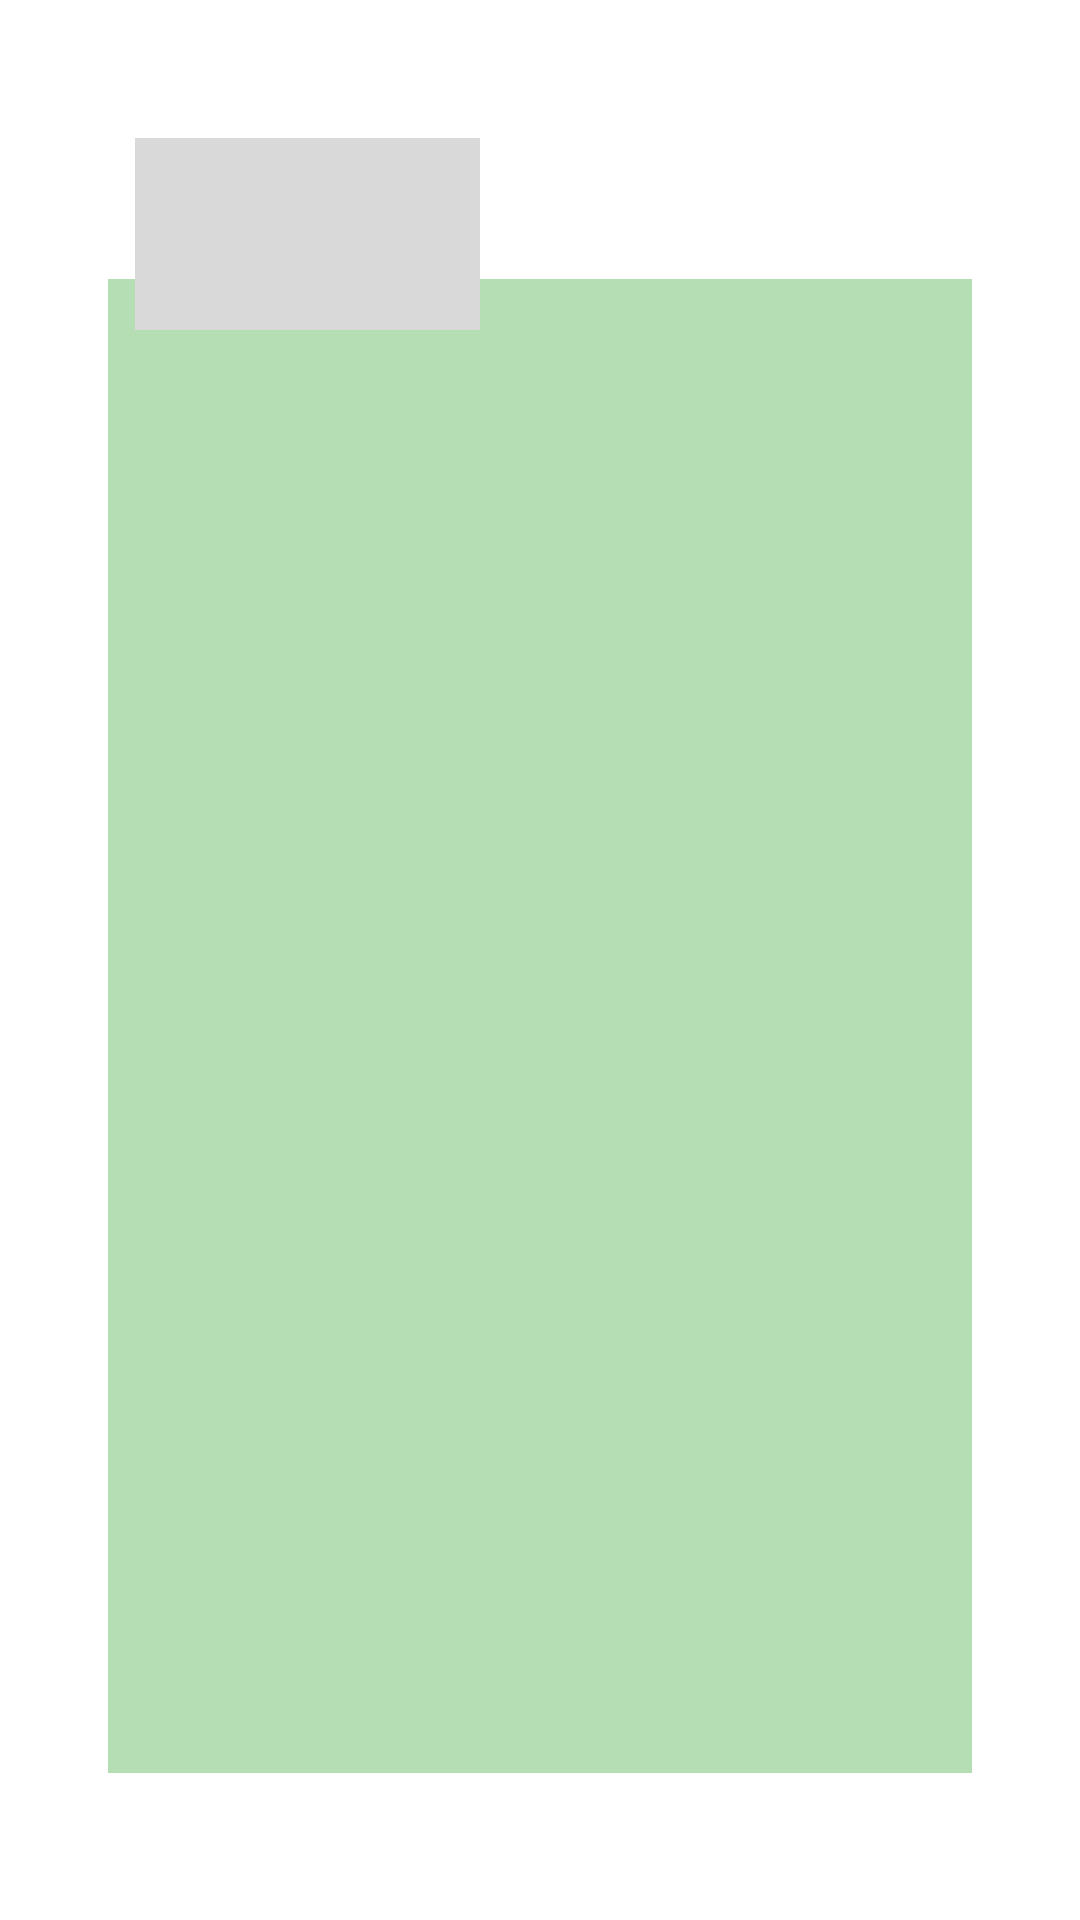

This screen was rendered from an Android layout file. Write that file and the resources it references.
<!-- AndroidManifest.xml: application theme Theme.PortatilPlus_2 -->
<!-- res/layout/fragment_historial.xml -->
<?xml version="1.0" encoding="utf-8"?>
<RelativeLayout xmlns:android="http://schemas.android.com/apk/res/android"
    xmlns:tools="http://schemas.android.com/tools"
    android:layout_width="match_parent"
    android:layout_height="match_parent"
    android:background="@drawable/fondo_reserva"
    tools:context=".Fragment.HistorialFragment">

    <TextView
        android:layout_width="wrap_content"
        android:layout_height="wrap_content"
        android:layout_alignParentStart="true"
        android:layout_alignParentTop="true"
        android:layout_alignParentEnd="true"
        android:layout_alignParentBottom="true"
        android:layout_marginStart="132dp"
        android:layout_marginTop="35dp"
        android:layout_marginEnd="132dp"
        android:layout_marginBottom="656dp"
        android:textAlignment="center"
        android:text="Historial"
        android:textColor="@color/black"
        android:textSize="30sp" />

    <View
        android:id="@+id/view"
        android:layout_width="338dp"
        android:layout_height="588dp"
        android:layout_alignParentStart="true"
        android:layout_alignParentTop="true"
        android:layout_alignParentEnd="true"
        android:layout_alignParentBottom="true"
        android:background="#816DBE6C"
        android:layout_marginStart="36dp"
        android:layout_marginTop="93dp"
        android:layout_marginEnd="36dp"
        android:layout_marginBottom="49dp" />

    <SearchView
        android:layout_width="224dp"
        android:layout_height="22dp"
        android:layout_alignParentStart="true"
        android:layout_alignParentTop="true"
        android:layout_alignParentEnd="true"
        android:layout_alignParentBottom="true"
        android:background="#D9D9D9"
        android:layout_marginStart="45dp"
        android:layout_marginTop="110dp"
        android:layout_marginEnd="200dp"
        android:layout_marginBottom="594dp" />

</RelativeLayout>
<!-- resources referenced by this layout -->
<resources>
  <color name="black">#FF000000</color>
  <style name="Theme.PortatilPlus_2" parent="Base.Theme.PortatilPlus_2" />
  <style name="Base.Theme.PortatilPlus_2" parent="Theme.MaterialComponents.DayNight.NoActionBar">
          
          <item name="colorPrimary">@color/colorPrimary</item>
          <item name="colorPrimaryVariant">@color/green</item>
          <item name="colorOnPrimary">@color/white</item>
          
          <item name="colorSecondary">@color/white</item>
          <item name="colorSecondaryVariant">@color/teal_700</item>
          <item name="colorOnSecondary">@color/black</item>
          
          <item name="android:statusBarColor">?attr/colorPrimaryVariant</item>
          
      </style>
  <color name="colorPrimary">#C8E6C9</color>
  <color name="green">#11800F</color>
  <color name="white">#FFFFFFFF</color>
  <color name="teal_700">#FF018786</color>
</resources>
